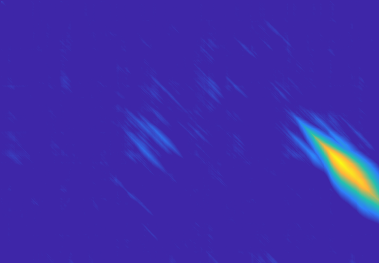

The data file committed next to this chart (first rows):
0.000000, 0.000000, 0.000000, 0.000000, 0.000000, 0.000000, 0.000000, 0.000000, 0.000000, 0.000000, 0.000000, 0.000000, 0.000000, 0.000000, 0.000000, 0.000000, 0.000000, 0.000000, 0.000000, 0.000000, 0.000000, 0.000000, 0.000000, 0.000000
0.000000, 0.7, 0.4, 0.1, 0.000000, 0.03333, 0.000000, 0.000000, 0.000000, 0.000000, 0.000000, 0.000000, 0.000000, 0.000000, 0.000000, 0.000000, 0.000000, 0.000000, 0.000000, 0.000000, 0.000000, 0.000000, 0.000000, 0.000000
0.000000, 0.4, 0.5055, 0.2835, 0.000000, 0.000000, 0.000000, 0.000000, 0.000000, 0.000000, 0.000000, 0.000000, 0.000000, 0.000000, 0.000000, 0.000000, 0.000000, 0.000000, 0.000000, 0.000000, 0.000000, 0.000000, 0.000000, 0.000000
0.000000, 0.1, 0.2111, 0.3627, 0.1356, 0.000000, 0.000000, 0.000000, 0.000000, 0.000000, 0.000000, 0.000000, 0.000000, 0.000000, 0.000000, 0.000000, 0.000000, 0.000000, 0.000000, 0.000000, 0.000000, 0.000000, 0.000000, 0.000000
0.000000, 0.000000, 0.000000, 0.1095, 0.255, 0.04769, 0.000000, 0.000000, 0.000000, 0.000000, 0.000000, 0.000000, 0.000000, 0.02397, 0.000000, 0.000000, 0.000000, 0.000000, 0.000000, 0.000000, 0.000000, 0.000000, 0.000000, 0.000000
0.000000, 0.000000, 0.000000, 0.000000, 0.000000, 0.1274, 0.000000, 0.000000, 0.000000, 0.000000, 0.000000, 0.000000, 0.000000, 0.000000, 0.000000, 0.000000, 0.000000, 0.000000, 0.000000, 0.000000, 0.000000, 0.000000, 0.000000, 0.000000
0.000000, 0.000000, 0.000000, 0.000000, 0.000000, 0.000000, 0.001547, 0.000000, 0.000000, 0.000000, 0.000000, 0.000000, 0.000000, 0.000000, 0.000000, 0.000000, 0.000000, 0.000000, 0.000000, 0.000000, 0.000000, 0.000000, 0.000000, 0.000000
0.000000, 0.000000, 0.000000, 0.000000, 0.000000, 0.000000, 0.000000, 0.000000, 0.000000, 0.000000, 0.000000, 0.000000, 0.000000, 0.000000, 0.000000, 0.000000, 0.000000, 0.000000, 0.000000, 0.000000, 0.000000, 0.000000, 0.000000, 0.000000
0.000000, 0.000000, 0.000000, 0.000000, 0.000000, 0.000000, 0.000000, 0.000000, 0.000000, 0.000000, 0.000000, 0.000000, 0.000000, 0.000000, 0.000000, 0.000000, 0.000000, 0.000000, 0.000000, 0.000000, 0.000000, 0.000000, 0.000000, 0.000000
0.000000, 0.000000, 0.000000, 0.000000, 0.000000, 0.000000, 0.000000, 0.000000, 0.000000, 0.000000, 0.000000, 0.000000, 0.000000, 0.001519, 0.000000, 0.000000, 0.000000, 0.000000, 0.000000, 0.000000, 0.000000, 0.000000, 0.000000, 0.000000
0.000000, 0.000000, 0.000000, 0.000000, 0.000000, 0.000000, 0.000000, 0.000000, 0.000000, 0.000000, 0.000000, 0.000000, 0.000000, 0.000000, 0.000000, 0.000000, 0.000000, 0.000000, 0.000000, 0.000000, 0.000000, 0.000000, 0.000000, 0.000000
0.000000, 0.000000, 0.000000, 0.000000, 0.000000, 0.000000, 0.000000, 0.000000, 0.000000, 0.000000, 0.000000, 0.000000, 0.000000, 0.000000, 0.000000, 0.000000, 0.000000, 0.000000, 0.000000, 0.000000, 0.000000, 0.000000, 0.000000, 0.000000
0.000000, 0.000000, 0.000000, 0.000000, 0.000000, 0.000000, 0.000000, 0.000000, 0.000000, 0.000000, 0.000000, 0.000000, 0.000000, 0.000504, 0.000000, 0.000000, 0.000000, 0.000000, 0.000000, 0.000000, 0.000000, 0.000000, 0.000000, 0.000000
0.000000, 0.000000, 0.000000, 0.000000, 0.000000, 0.000000, 0.000000, 0.000000, 0.000000, 0.000000, 0.000000, 0.000000, 0.000000, 0.000000, 0.000000, 0.000000, 0.000000, 0.000000, 0.000000, 0.000000, 0.000000, 0.000000, 0.000000, 0.000000
0.000000, 0.000000, 0.000000, 0.000000, 0.000000, 0.000000, 0.000000, 0.000000, 0.000000, 0.000000, 0.000000, 0.000000, 0.000000, 0.000000, 0.000000, 0.000000, 0.000000, 0.000000, 0.000000, 0.000000, 0.000000, 0.000000, 0.000000, 0.000000
0.000000, 0.000000, 0.000000, 0.000000, 0.000000, 0.000000, 0.000000, 0.000000, 0.000000, 0.000000, 0.000000, 0.000000, 0.000000, 0.01649, 0.000000, 0.000000, 0.000000, 0.000000, 0.000000, 0.000000, 0.000000, 0.000000, 0.000000, 0.000000
0.000000, 0.000000, 0.000000, 0.000000, 0.000000, 0.000000, 0.000000, 0.000000, 0.000000, 0.000000, 0.000000, 0.000000, 0.000000, 0.000000, 0.000000, 0.000000, 0.000000, 0.000000, 0.000000, 0.000000, 0.000000, 0.000000, 0.000000, 0.000000
0.000000, 0.000000, 0.000000, 0.000000, 0.000000, 0.000000, 0.000000, 0.000000, 0.000000, 0.000000, 0.000000, 0.000000, 0.000000, 0.000000, 0.000000, 0.000000, 0.000000, 0.000000, 0.000000, 0.000000, 0.000000, 0.000000, 0.000000, 0.000000
0.000000, 0.000000, 0.000000, 0.000000, 0.000000, 0.000000, 0.000000, 0.000000, 0.000000, 0.000000, 0.000000, 0.000000, 0.000000, 0.000000, 0.000000, 0.000000, 0.000000, 0.000000, 0.000000, 0.000000, 0.000000, 0.000000, 0.000000, 0.000000
0.000000, 0.000000, 0.000000, 0.000000, 0.000000, 0.000000, 0.000000, 0.000000, 0.000000, 0.000000, 0.000000, 0.000000, 0.000000, 0.000000, 0.000000, 0.000000, 0.000000, 0.000000, 0.000000, 0.000000, 0.000000, 0.000000, 0.000000, 0.000000
0.000000, 0.000000, 0.000000, 0.000000, 0.000000, 0.000000, 0.000000, 0.01747, 0.01514, 0.000000, 0.000000, 0.000000, 0.006855, 0.000000, 0.000000, 0.000000, 0.000000, 0.000000, 0.000000, 0.000000, 0.000000, 0.000000, 0.000000, 0.000000
0.000000, 0.000000, 0.000000, 0.000000, 0.000000, 0.000000, 0.000000, 0.000000, 0.000000, 0.000000, 0.000000, 0.000000, 0.000000, 0.000000, 0.000000, 0.000000, 0.000000, 0.000000, 0.000000, 0.000000, 0.000000, 0.000000, 0.000000, 0.000000
0.000000, 0.000000, 0.000000, 0.000000, 0.000000, 0.000000, 0.000000, 0.000000, 0.000000, 0.000000, 0.000000, 0.000000, 0.000000, 0.000000, 0.000000, 0.000000, 0.000000, 0.000000, 0.000000, 0.000000, 0.000000, 0.000000, 0.000000, 0.000000
0.000000, 0.000000, 0.000000, 0.000000, 0.000000, 0.000000, 0.000000, 0.000000, 0.000000, 0.000000, 0.000000, 0.000000, 0.000000, 0.000000, 0.000000, 0.000000, 0.000000, 0.000000, 0.000000, 0.000000, 0.000000, 0.000000, 0.000000, 0.000000
0.000000, 0.000000, 0.000000, 0.000000, 0.000000, 0.000000, 0.000000, 0.000000, 0.000000, 0.000000, 0.000000, 0.000000, 0.000000, 0.000000, 0.000000, 0.000000, 0.000000, 0.000000, 0.000000, 0.000000, 0.000000, 0.000000, 0.000000, 0.000000
0.000000, 0.000000, 0.000000, 0.000000, 0.000000, 0.000000, 0.000000, 0.000000, 0.000000, 0.000000, 0.000000, 0.000000, 0.000000, 0.000000, 0.000000, 0.000000, 0.000000, 0.000000, 0.000000, 0.000000, 0.000000, 0.000000, 0.000000, 0.000000
0.000000, 0.000000, 0.000000, 0.000000, 0.000000, 0.000000, 0.000000, 0.000000, 0.000000, 0.000000, 0.000000, 0.000000, 0.000000, 0.000000, 0.000000, 0.000000, 0.000000, 0.000000, 0.000000, 0.000000, 0.000000, 0.000000, 0.000000, 0.000000
0.000000, 0.000000, 0.000000, 0.000000, 0.000000, 0.000000, 0.000000, 0.000000, 0.000000, 0.000000, 0.000000, 0.000000, 0.000000, 0.000000, 0.000000, 0.000000, 0.000000, 0.000000, 0.000000, 0.000000, 0.000000, 0.000000, 0.000000, 0.000000
0.000000, 0.000000, 0.000000, 0.000000, 0.000000, 0.000000, 0.000000, 0.000000, 0.000000, 0.000000, 0.000000, 0.000000, 0.000000, 0.000000, 0.000000, 0.000000, 0.000000, 0.000000, 0.000000, 0.000000, 0.000000, 0.000000, 0.000000, 0.000000
0.000000, 0.000000, 0.000000, 0.000000, 0.000000, 0.000000, 0.000000, 0.000000, 0.000000, 0.000000, 0.000000, 0.000000, 0.000000, 0.000000, 0.000000, 0.000000, 0.000000, 0.000000, 0.000000, 0.000000, 0.000000, 0.000000, 0.000000, 0.000000
0.000000, 0.000000, 0.000000, 0.000000, 0.000000, 0.000000, 0.000000, 0.000000, 0.000000, 0.000000, 0.000000, 0.000000, 0.000000, 0.000000, 0.000000, 0.000000, 0.000000, 0.000000, 0.000000, 0.000000, 0.000000, 0.000000, 0.000000, 0.000000
0.000000, 0.000000, 0.000000, 0.000000, 0.000000, 0.000000, 0.000000, 0.000000, 0.000000, 0.000000, 0.000000, 0.000000, 0.000000, 0.000000, 0.000000, 0.000000, 0.000000, 0.000000, 0.000000, 0.000000, 0.000000, 0.000000, 0.000000, 0.000000
0.000000, 0.000000, 0.000000, 0.000000, 0.000000, 0.000000, 0.000000, 0.000000, 0.000000, 0.000000, 0.000000, 0.000000, 0.000000, 0.000000, 0.000000, 0.000000, 0.000000, 0.000000, 0.000000, 0.000000, 0.000000, 0.000000, 0.000000, 0.000000
0.000000, 0.000000, 0.000000, 0.000000, 0.000000, 0.000000, 0.000000, 0.000000, 0.000000, 0.000000, 0.000000, 0.000000, 0.000000, 0.000000, 0.000000, 0.000000, 0.000000, 0.000000, 0.000000, 0.000000, 0.000000, 0.000000, 0.000000, 0.000000
0.000000, 0.000000, 0.000000, 0.000000, 0.000000, 0.000000, 0.000000, 0.000000, 0.000000, 0.000000, 0.000000, 0.000000, 0.000000, 0.000000, 0.000000, 0.000000, 0.000000, 0.000000, 0.000000, 0.000000, 0.000000, 0.000000, 0.000000, 0.000000
0.000000, 0.000000, 0.000000, 0.000000, 0.000000, 0.000000, 0.000000, 0.000000, 0.000000, 0.000000, 0.000000, 0.000000, 0.000000, 0.000000, 0.000000, 0.000000, 0.000000, 0.000000, 0.000000, 0.000000, 0.000000, 0.000000, 0.000000, 0.000000
0.000000, 0.000000, 0.000000, 0.000000, 0.000000, 0.000000, 0.000000, 0.000000, 0.000000, 0.000000, 0.000000, 0.000000, 0.000000, 0.000000, 0.000000, 0.000000, 0.000000, 0.000000, 0.000000, 0.000000, 0.000000, 0.000000, 0.000000, 0.000000
0.000000, 0.000000, 0.000000, 0.000000, 0.000000, 0.000000, 0.000000, 0.000000, 0.000000, 0.000000, 0.000000, 0.000000, 0.000000, 0.000000, 0.000000, 0.000000, 0.000000, 0.000000, 0.000000, 0.000000, 0.000000, 0.000000, 0.000000, 0.000000
0.000000, 0.000000, 0.000000, 0.000000, 0.000000, 0.000000, 0.000000, 0.000000, 0.000000, 0.000000, 0.000000, 0.000000, 0.000000, 0.000000, 0.000000, 0.000000, 0.000000, 0.000000, 0.000000, 0.000000, 0.000000, 0.000000, 0.000000, 0.000000
0.000000, 0.000000, 0.000000, 0.000000, 0.000000, 0.000000, 0.000000, 0.000000, 0.000000, 0.000000, 0.000000, 0.000000, 0.000000, 0.000000, 0.000000, 0.000000, 0.000000, 0.000000, 0.000000, 0.000000, 0.000000, 0.000000, 0.000000, 0.000000
0.000000, 0.000000, 0.000000, 0.000000, 0.000000, 0.000000, 0.000000, 0.000000, 0.000000, 0.000000, 0.000000, 0.000000, 0.000000, 0.000000, 0.000000, 0.000000, 0.000000, 0.000000, 0.000000, 0.000000, 0.000000, 0.000000, 0.000000, 0.000000
0.000000, 0.000000, 0.000000, 0.000000, 0.000000, 0.000000, 0.000000, 0.000000, 0.000000, 0.000000, 0.000000, 0.000000, 0.000000, 0.000000, 0.000000, 0.000000, 0.000000, 0.000000, 0.000000, 0.000000, 0.000000, 0.000000, 0.000000, 0.000000
0.000000, 0.000000, 0.000000, 0.000000, 0.000000, 0.000000, 0.000000, 0.000000, 0.000000, 0.000000, 0.000000, 0.000000, 0.000000, 0.000000, 0.000000, 0.000000, 0.000000, 0.000000, 0.000000, 0.000000, 0.000000, 0.000000, 0.000000, 0.000000
0.000000, 0.000000, 0.000000, 0.000000, 0.000000, 0.000000, 0.000000, 0.000000, 0.000000, 0.004306, 0.000000, 0.000000, 0.000000, 0.000000, 0.000000, 0.000000, 0.000000, 0.000000, 0.000000, 0.000000, 0.000000, 0.000000, 0.000000, 0.000000
0.000000, 0.000000, 0.000000, 0.000000, 0.000000, 0.000000, 0.000000, 0.000000, 0.000000, 0.000000, 0.000000, 0.000000, 0.000000, 0.000000, 0.000000, 0.000000, 0.000000, 0.000000, 0.000000, 0.000000, 0.000000, 0.000000, 0.000000, 0.000000
0.000000, 0.000000, 0.000000, 0.000000, 0.000000, 0.000000, 0.000000, 0.000000, 0.000000, 0.000000, 0.000000, 0.01392, 0.000000, 0.000000, 0.000000, 0.000000, 0.000000, 0.000000, 0.000000, 0.000000, 0.000000, 0.000000, 0.000000, 0.000000
0.000000, 0.000000, 0.000000, 0.000000, 0.000000, 0.000000, 0.000000, 0.000000, 0.03605, 0.01227, 0.0331, 0.000000, 0.000000, 0.000000, 0.000000, 0.000000, 0.000000, 0.000000, 0.000000, 0.000000, 0.000000, 0.000000, 0.000000, 0.000000
0.000000, 0.000000, 0.000000, 0.000000, 0.000000, 0.000000, 0.000000, 0.000000, 0.04625, 0.000000, 0.05847, 0.005348, 0.000000, 0.000000, 0.000000, 0.000000, 0.000000, 0.000000, 0.000000, 0.000000, 0.000000, 0.000000, 0.000000, 0.000000
0.000000, 0.000000, 0.000000, 0.000000, 0.000000, 0.000000, 0.000000, 0.02338, 0.04662, 0.09365, 0.05462, 0.02458, 0.000000, 0.000000, 0.000327, 0.000000, 0.03771, 0.000000, 0.000000, 0.008488, 0.09063, 0.000000, 0.000000, 0.000000
0.000000, 0.1, 0.000000, 0.000000, 0.000000, 0.000000, 0.000000, 0.032, 0.04077, 0.08874, 0.1049, 0.000000, 0.000000, 0.000000, 0.000000, 0.000000, 0.000000, 0.000000, 0.000000, 0.000000, 0.000000, 0.000000, 0.000000, 0.000000
0.000000, 0.000000, 0.07596, 0.000000, 0.000000, 0.000000, 0.000000, 0.000000, 0.02478, 0.01678, 0.04939, 0.003033, 0.000000, 0.000000, 0.000000, 0.000000, 0.000000, 0.000000, 0.000000, 0.000000, 0.000000, 0.000000, 0.000000, 0.000000
0.000000, 0.000000, 0.000000, 0.000000, 0.000000, 0.000000, 0.000000, 0.000000, 0.000000, 0.001157, 0.000000, 0.000000, 0.000000, 0.000000, 0.000000, 0.000000, 0.000000, 0.000000, 0.000000, 0.000000, 0.000000, 0.000000, 0.000000, 0.000000
0.000000, 0.000000, 0.000000, 0.000000, 0.000000, 0.000000, 0.000000, 0.000000, 0.000000, 0.000000, 0.000000, 0.000000, 0.000000, 0.000000, 0.000000, 0.000000, 0.000000, 0.000000, 0.000000, 0.000000, 0.000000, 0.000000, 0.000000, 0.000000
0.000000, 0.000000, 0.000000, 0.000000, 0.000000, 0.000000, 0.000000, 0.000000, 0.000000, 0.000000, 0.000000, 0.000000, 0.000000, 0.000000, 0.000000, 0.000000, 0.000000, 0.000000, 0.000000, 0.000000, 0.000000, 0.000000, 0.000000, 0.000000
0.000000, 0.000000, 0.000000, 0.000000, 0.000000, 0.000000, 0.000000, 0.000000, 0.04977, 0.000000, 0.000000, 0.000000, 0.000000, 0.000000, 0.000000, 0.000000, 0.000000, 0.000000, 0.000000, 0.000000, 0.000000, 0.000000, 0.000000, 0.000000
0.000000, 0.000000, 0.000000, 0.000000, 0.000000, 0.000000, 0.000000, 0.000000, 0.1055, 0.04607, 0.000000, 0.000000, 0.000000, 0.000000, 0.000000, 0.000000, 0.000000, 0.000000, 0.000000, 0.000000, 0.000000, 0.000000, 0.000000, 0.000000
0.000000, 0.000000, 0.000000, 0.000000, 0.000000, 0.000000, 0.000000, 0.000000, 0.007767, 0.02678, 0.000000, 0.000000, 0.000000, 0.000000, 0.000000, 0.000000, 0.000000, 0.000000, 0.000000, 0.000000, 0.000000, 0.000000, 0.000000, 0.000000
0.000000, 0.000000, 0.000000, 0.000000, 0.000000, 0.000000, 0.000000, 0.000000, 0.04365, 0.000000, 0.000000, 0.000000, 0.000000, 0.000000, 0.000000, 0.000000, 0.000000, 0.000000, 0.000000, 0.000000, 0.000000, 0.000000, 0.000000, 0.000000
0.000000, 0.000000, 0.000000, 0.000000, 0.000000, 0.000000, 0.000000, 0.000000, 0.05458, 0.000000, 0.000000, 0.000000, 0.000000, 0.000000, 0.000000, 0.000000, 0.000000, 0.000000, 0.000000, 0.000000, 0.000000, 0.000000, 0.000000, 0.000000
0.000000, 0.000000, 0.000000, 0.000000, 0.000000, 0.000000, 0.000000, 0.01867, 0.112, 0.008137, 0.000000, 0.000000, 0.000000, 0.000000, 0.000000, 0.000000, 0.000000, 0.000000, 0.000000, 0.000000, 0.000000, 0.000000, 0.000000, 0.000000
0.000000, 0.03333, 0.000000, 0.000000, 0.000000, 0.000000, 0.000000, 0.02085, 0.2005, 0.1775, 0.03989, 0.000000, 0.000000, 0.000000, 0.000000, 0.000000, 0.000000, 0.000000, 0.000000, 0.000000, 0.000000, 0.000000, 0.000000, 0.000000
... 202 more rows
